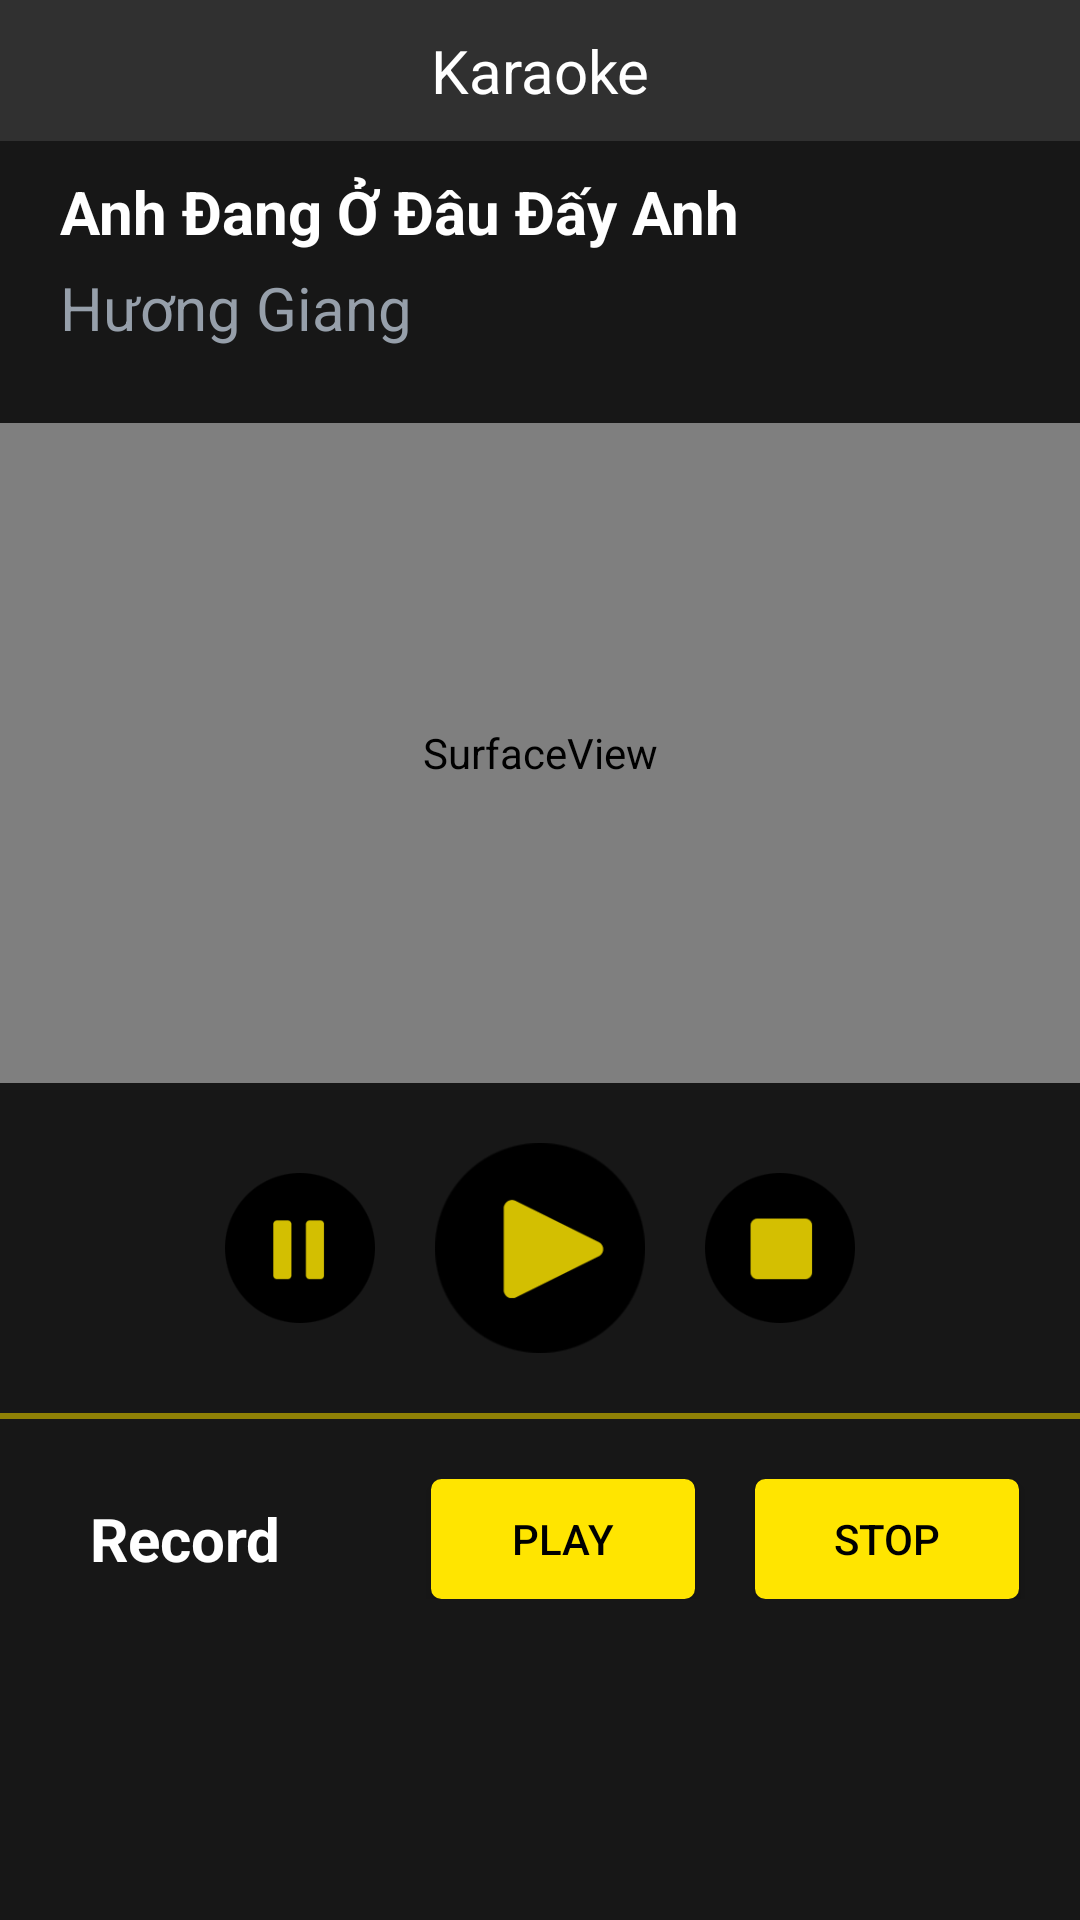

Layout XML and referenced resources for this Android screen:
<!-- AndroidManifest.xml: application theme AppTheme -->
<!-- res/layout/activity_video_singingg.xml -->
<?xml version="1.0" encoding="utf-8"?>
<LinearLayout xmlns:android="http://schemas.android.com/apk/res/android"
    xmlns:tools="http://schemas.android.com/tools"
    android:layout_width="match_parent"
    android:layout_height="match_parent"
    tools:context=".VideoSinging"
    android:background="#171717"
    android:orientation="vertical">

    <LinearLayout
        android:layout_width="match_parent"
        android:layout_height="wrap_content"
        android:orientation="horizontal"
        android:padding="10dp"
        android:background="#303030">

        <Button
            android:id="@+id/btn_back"
            android:layout_width="30dp"
            android:layout_height="match_parent"
            android:background="@drawable/ic_chevron_left_black_24dp"/>

        <TextView
            android:layout_width="0dp"
            android:layout_height="wrap_content"
            android:layout_weight="8"
            android:text="Karaoke"
            android:layout_gravity="center"
            android:gravity="center"
            android:textColor="#ffffff"
            android:textSize="20sp"
            android:layout_marginEnd="30dp"/>
    </LinearLayout>

    <TextView
        android:id="@+id/tv_song"
        android:layout_width="wrap_content"
        android:layout_height="wrap_content"
        android:text="Anh Đang Ở Đâu Đấy Anh"
        android:textColor="#FFFFFF"
        android:textSize="20sp"
        android:textStyle="bold"
        android:layout_marginTop="10dp"
        android:layout_marginLeft="20dp"
        android:layout_marginBottom="5dp"/>

    <TextView
        android:id="@+id/tv_singer"
        android:layout_width="wrap_content"
        android:layout_height="wrap_content"
        android:text="Hương Giang"
        android:textColor="#969FAA"
        android:textSize="20sp"
        android:layout_marginLeft="20dp"/>

    <SurfaceView
        android:layout_below="@+id/videoBar"
        android:id="@+id/surface1"
        android:layout_width="match_parent"
        android:layout_height="220dp"
        android:layout_marginTop="25dp"
        android:layout_marginBottom="20dp"/>

    <LinearLayout
        android:layout_width="match_parent"
        android:layout_height="wrap_content"
        android:orientation="horizontal"
        android:gravity="center">

        <Button
            android:id="@+id/pre"
            android:layout_width="50dp"
            android:layout_height="50dp"
            android:background="@drawable/pause"/>
        <Button
            android:id="@+id/start"
            android:layout_width="70dp"
            android:layout_height="70dp"
            android:background="@drawable/play"
            android:layout_marginStart="20dp"
            android:layout_marginEnd="20dp"/>
        <Button
            android:id="@+id/stop"
            android:layout_width="50dp"
            android:layout_height="50dp"
            android:background="@drawable/stop"/>

    </LinearLayout>

    <View
        android:layout_below="@+id/title"
        android:layout_width="match_parent"
        android:layout_height="2dp"
        android:background="#8e8006"
        android:layout_marginTop="20dp"
        android:layout_marginBottom="20dp"/>

    <LinearLayout
        android:layout_width="match_parent"
        android:layout_height="wrap_content"
        android:orientation="horizontal">

        <TextView
            android:layout_width="wrap_content"
            android:layout_height="wrap_content"
            android:text="Record"
            android:textColor="#FFFFFF"
            android:textSize="20sp"
            android:layout_marginLeft="30dp"
            android:textStyle="bold"
            android:layout_gravity="center"/>

        <Button
            android:id="@+id/btn_Play"
            android:layout_width="wrap_content"
            android:layout_height="40dp"
            android:text="Play"
            android:background="@drawable/button"
            android:textColor="#000000"
            android:layout_marginLeft="50dp"/>

        <Button
            android:id="@+id/btn_Stop"
            android:layout_width="wrap_content"
            android:layout_height="40dp"
            android:text="Stop"
            android:layout_marginLeft="20dp"
            android:background="@drawable/button"
            android:textColor="#000000"/>
    </LinearLayout>

</LinearLayout>
<!-- resources referenced by this layout -->
<resources>
  <!-- drawable button (drawable) -->
  <?xml version="1.0" encoding="utf-8"?>
  <selector xmlns:android="http://schemas.android.com/apk/res/android" >
  <item >
      <shape android:shape="rectangle"  >
          <corners android:radius="3dip" />
          <stroke android:width="1dip" android:color="#ffe500" />
          <gradient android:angle="-90" android:startColor="#ffe500" android:endColor="#ffe500"/>
      </shape>
  </item>
  </selector>
  <!-- drawable pause: png bitmap (drawable, 3228 bytes) -->
  <!-- drawable play: png bitmap (drawable, 6755 bytes) -->
  <!-- drawable stop: png bitmap (drawable, 3178 bytes) -->
  <style name="AppTheme" parent="Theme.AppCompat.NoActionBar">
          
          <item name="colorPrimary">@color/colorPrimary</item>
          <item name="colorPrimaryDark">@color/colorPrimaryDark</item>
          <item name="colorAccent">@color/colorAccent</item>
          <item name="colorControlNormal">#ffffff</item>
          <item name="colorControlActivated">#28c99e</item>
          <item name="colorControlHighlight">#ffe500</item>
      </style>
  <color name="colorPrimary">#3F51B5</color>
  <color name="colorPrimaryDark">#303F9F</color>
  <color name="colorAccent">#FF4081</color>
</resources>
